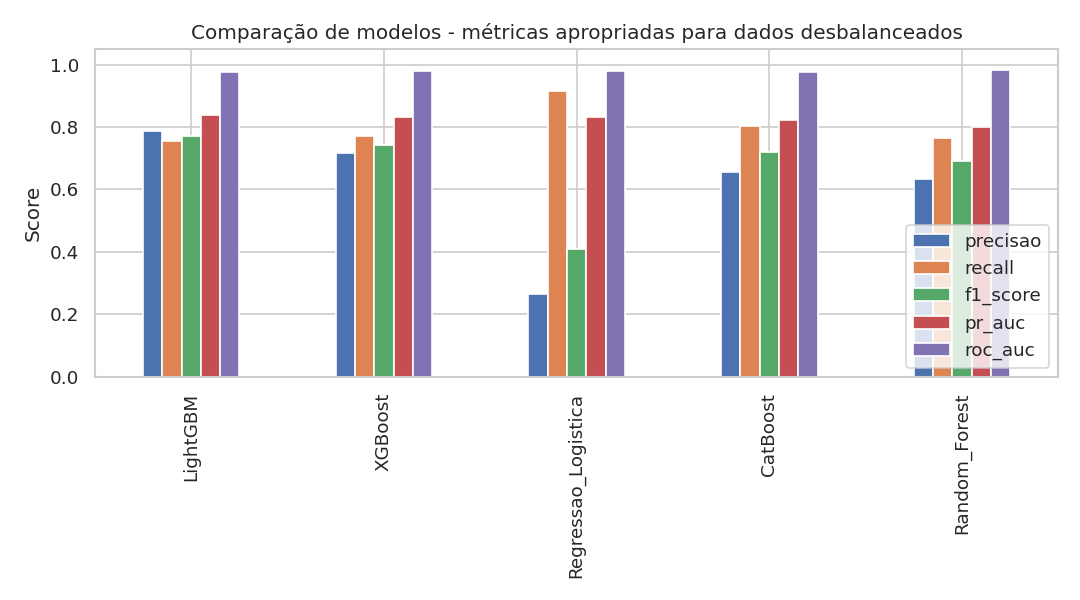

The table this chart was drawn from, first rows:
, precisao, recall, f1_score, roc_auc, pr_auc
LightGBM, 0.7877, 0.754, 0.7705, 0.9776, 0.8371
XGBoost, 0.7164, 0.7701, 0.7423, 0.9792, 0.8318
Regressao_Logistica, 0.2647, 0.9144, 0.4106, 0.979, 0.8316
CatBoost, 0.655, 0.8021, 0.7212, 0.9761, 0.8222
Random_Forest, 0.6327, 0.7647, 0.6925, 0.9828, 0.8012
Isolation_Forest, 0.4521, 0.4545, 0.4533, , 
One_Class_SVM, 0.3095, 0.3476, 0.3275, , 
